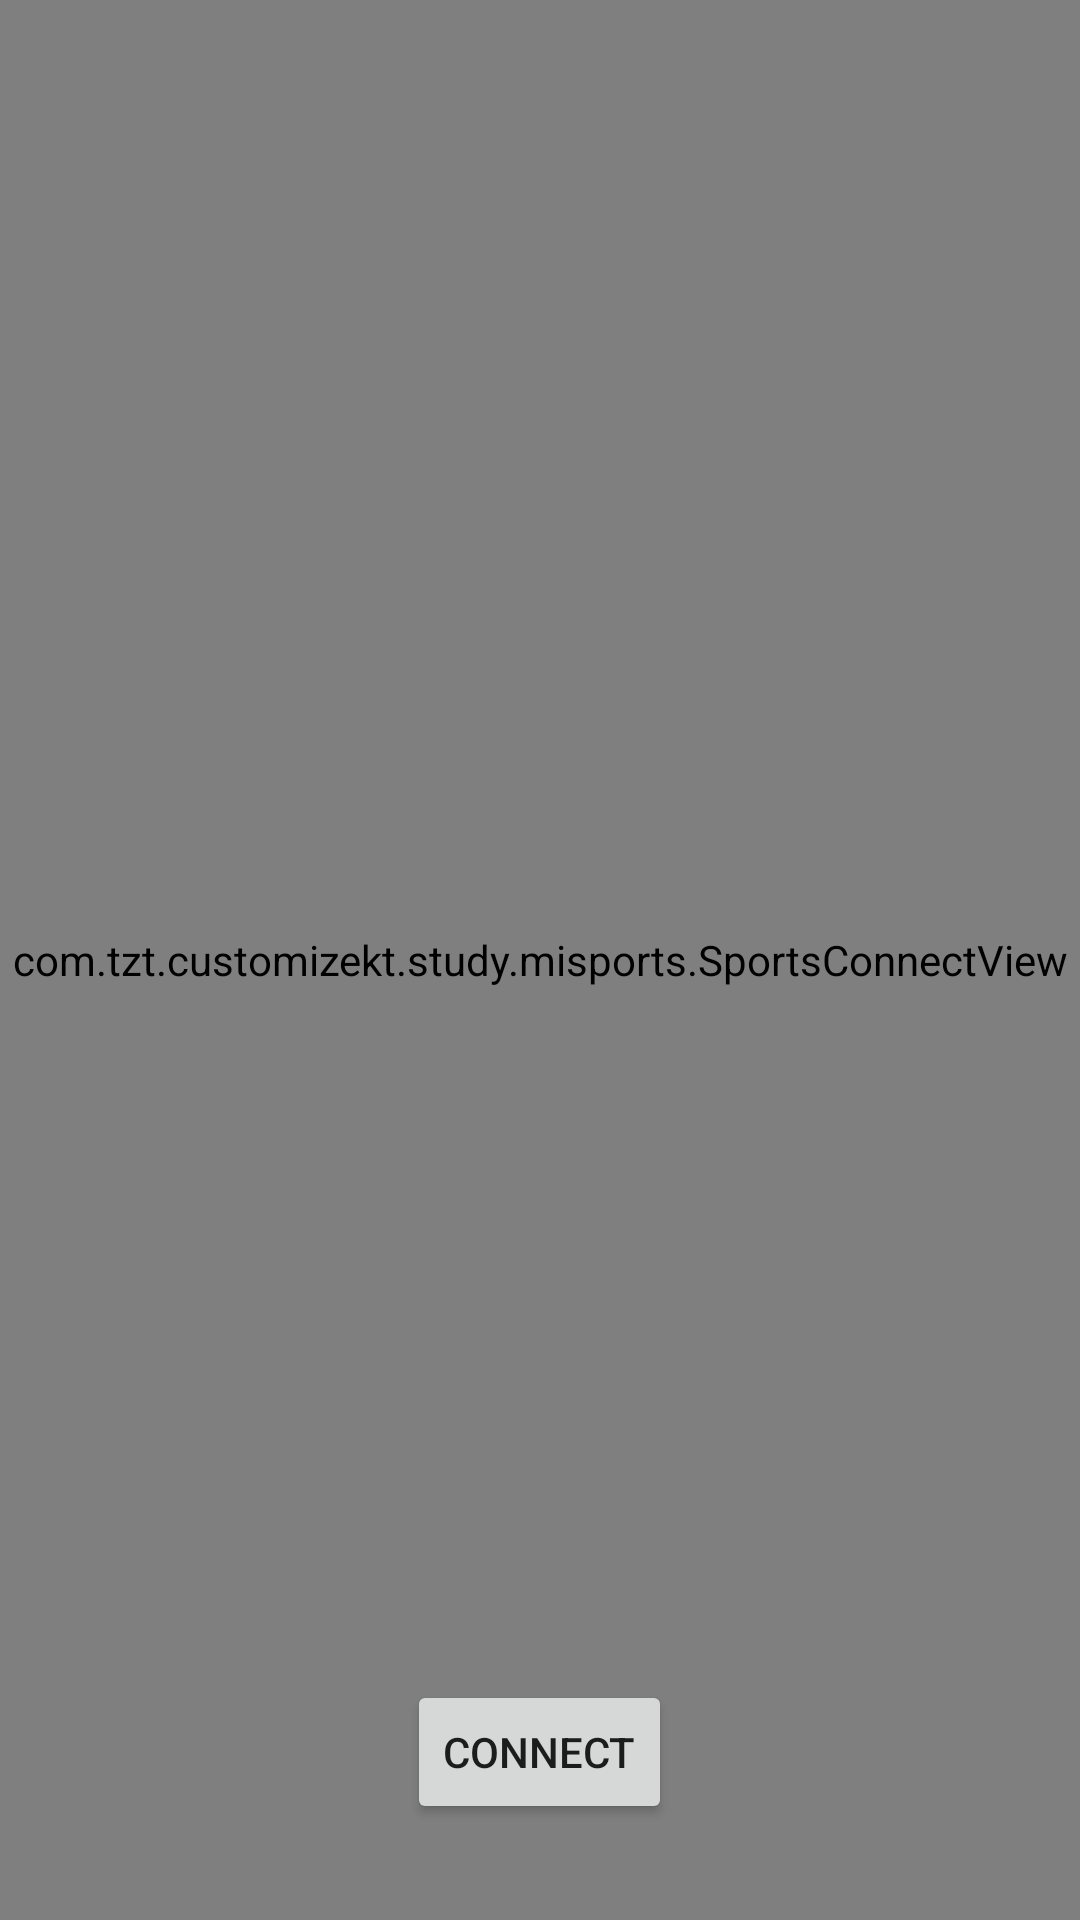

Write the Android layout XML for this screen, with the resource values it uses.
<!-- AndroidManifest.xml: application theme AppTheme -->
<!-- res/layout/activity_mi_sports.xml -->
<?xml version="1.0" encoding="utf-8"?>
<RelativeLayout xmlns:android="http://schemas.android.com/apk/res/android"
    xmlns:tools="http://schemas.android.com/tools"
    android:layout_width="match_parent"
    android:layout_height="match_parent"
    tools:context=".study.page.MiSportsActivity">

    <com.tzt.customizekt.study.misports.SportsConnectView
        android:id="@+id/mi_sports_loading_view"
        android:layout_width="match_parent"
        android:layout_height="match_parent" />

    <Button
        android:id="@+id/connect_button"
        android:layout_width="wrap_content"
        android:layout_height="wrap_content"
        android:layout_alignParentBottom="true"
        android:layout_centerHorizontal="true"
        android:layout_marginBottom="32dp"
        android:text="@string/connect" />
</RelativeLayout>
<!-- resources referenced by this layout -->
<resources>
  <string name="connect">CONNECT</string>
  <style name="AppTheme" parent="Theme.AppCompat.Light.NoActionBar">
          
          <item name="colorPrimary">@color/status_bar</item>
          <item name="colorPrimaryDark">@color/status_bar</item>
          <item name="colorAccent">@color/colorAccent</item>
      </style>
  <color name="colorAccent">#03DAC5</color>
</resources>
